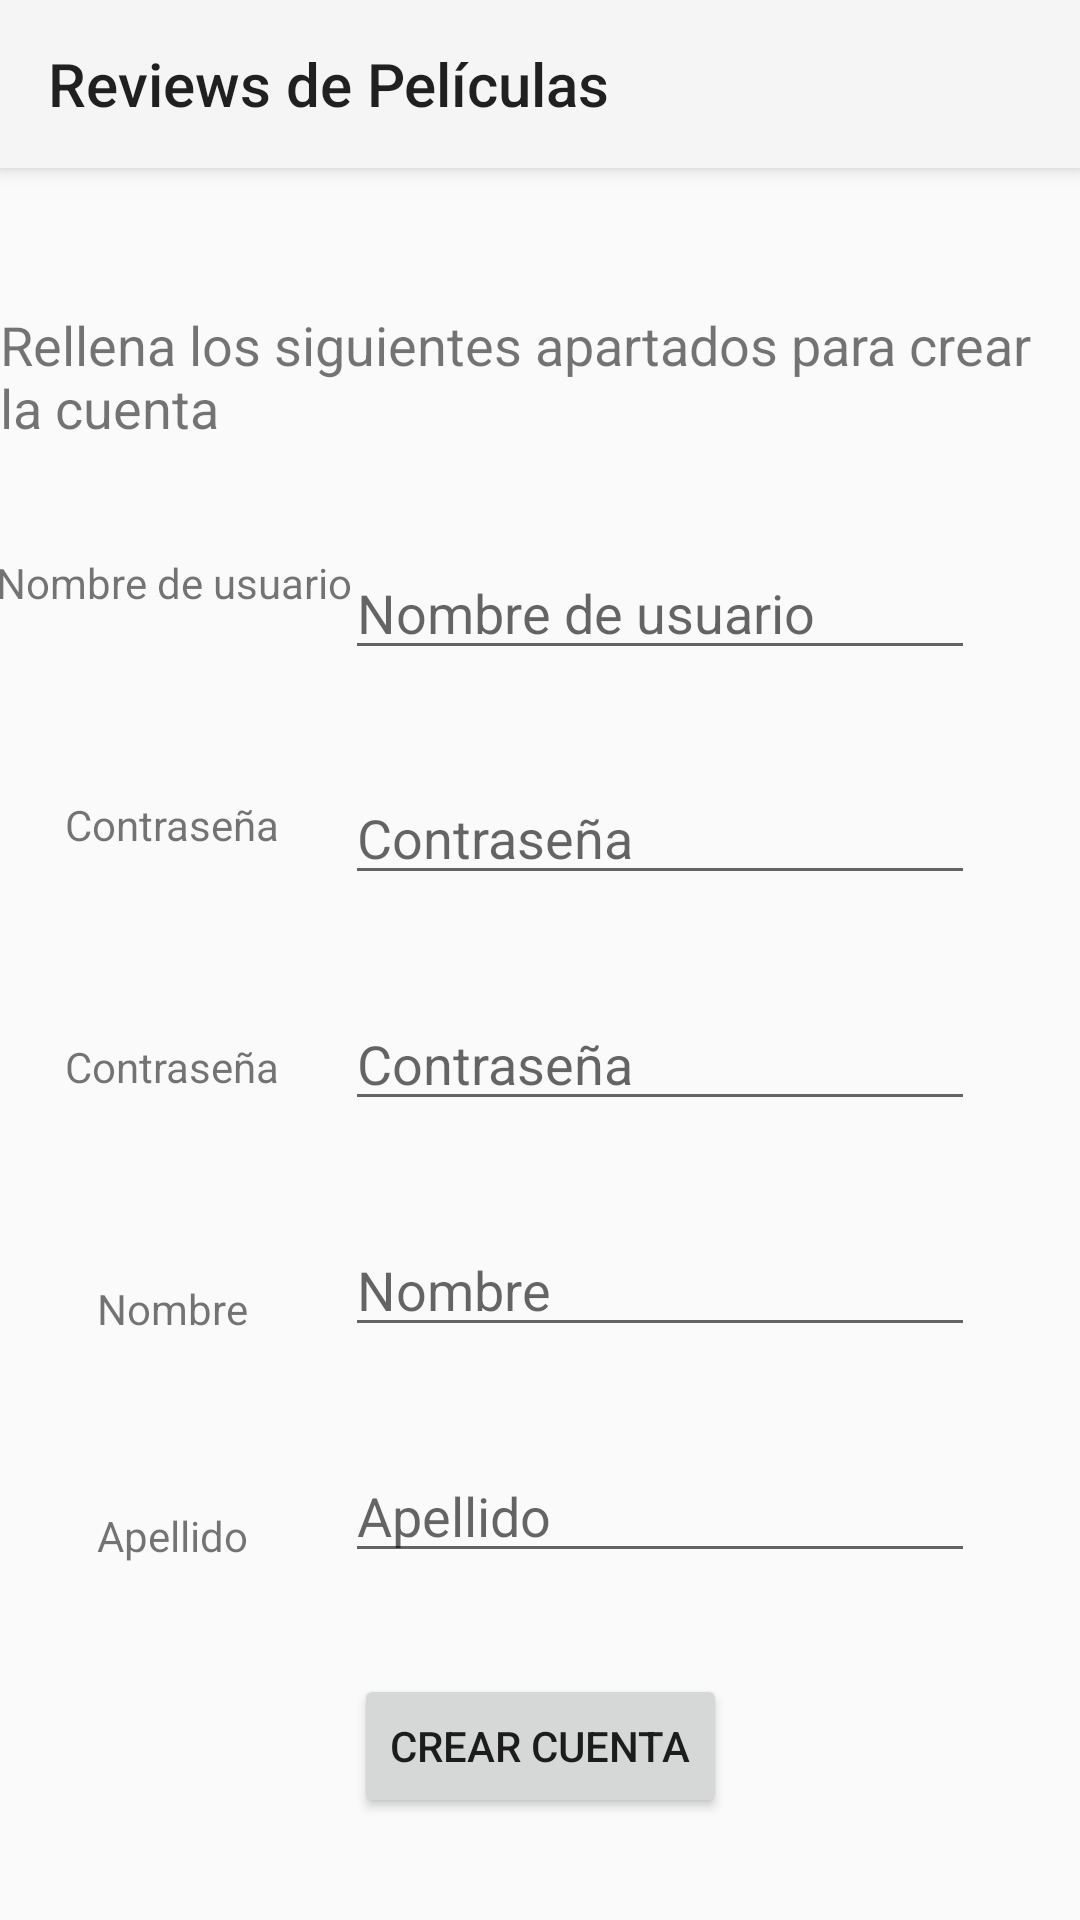

Reconstruct the res/layout file that produces this screen, plus the resources it refers to.
<!-- AndroidManifest.xml: application theme Theme.AppCompat.Light.NoActionBar -->
<!-- res/layout/createaccount.xml -->
<?xml version="1.0" encoding="utf-8"?>
<androidx.constraintlayout.widget.ConstraintLayout xmlns:android="http://schemas.android.com/apk/res/android"
    xmlns:app="http://schemas.android.com/apk/res-auto"
    xmlns:tools="http://schemas.android.com/tools"
    android:layout_width="match_parent"
    android:layout_height="match_parent">

    <TextView
        android:id="@+id/textView5"
        android:layout_width="wrap_content"
        android:layout_height="wrap_content"
        android:text="@string/usuario"
        app:layout_constraintBottom_toTopOf="@+id/textView6"
        app:layout_constraintEnd_toStartOf="@+id/editText_username"
        app:layout_constraintStart_toStartOf="parent"
        app:layout_constraintTop_toBottomOf="@id/textView10"
        tools:layout_constraintTop_toBottomOf="@id/toolbar2" />

    <EditText
        android:id="@+id/editText_username"
        android:layout_width="wrap_content"
        android:layout_height="wrap_content"
        android:layout_marginStart="80dp"
        android:ems="10"
        android:hint="@string/usuario"
        android:inputType="textPersonName"
        app:layout_constraintBottom_toTopOf="@+id/editText_password1"
        app:layout_constraintEnd_toEndOf="parent"
        app:layout_constraintStart_toStartOf="parent"
        app:layout_constraintTop_toBottomOf="@+id/textView10" />

    <TextView
        android:id="@+id/textView6"
        android:layout_width="wrap_content"
        android:layout_height="wrap_content"
        android:layout_marginTop="25dp"
        android:text="@string/hintContraseña"
        app:layout_constraintBottom_toTopOf="@+id/textView7"
        app:layout_constraintEnd_toStartOf="@+id/editText_password1"
        app:layout_constraintStart_toStartOf="parent"
        app:layout_constraintTop_toBottomOf="@+id/textView5" />

    <EditText
        android:id="@+id/editText_password1"
        android:layout_width="wrap_content"
        android:layout_height="wrap_content"
        android:layout_marginStart="80dp"
        android:ems="10"
        android:hint="@string/hintContraseña"
        android:inputType="textPassword"
        app:layout_constraintBottom_toTopOf="@+id/editText_password2"
        app:layout_constraintEnd_toEndOf="parent"
        app:layout_constraintStart_toStartOf="parent"
        app:layout_constraintTop_toBottomOf="@+id/editText_username" />

    <TextView
        android:id="@+id/textView7"
        android:layout_width="wrap_content"
        android:layout_height="wrap_content"
        android:layout_marginTop="25dp"
        android:text="@string/hintContraseña"
        app:layout_constraintBottom_toTopOf="@+id/textView8"
        app:layout_constraintEnd_toStartOf="@+id/editText_password2"
        app:layout_constraintStart_toStartOf="parent"
        app:layout_constraintTop_toBottomOf="@+id/textView6" />

    <EditText
        android:id="@+id/editText_password2"
        android:layout_width="wrap_content"
        android:layout_height="wrap_content"
        android:layout_marginLeft="80dp"
        android:ems="10"
        android:hint="@string/hintContraseña"
        android:inputType="textPassword"
        app:layout_constraintBottom_toTopOf="@+id/editText_nombre"
        app:layout_constraintEnd_toEndOf="parent"
        app:layout_constraintStart_toStartOf="parent"
        app:layout_constraintTop_toBottomOf="@+id/editText_password1" />

    <EditText
        android:id="@+id/editText_nombre"
        android:layout_width="wrap_content"
        android:layout_height="wrap_content"
        android:layout_marginLeft="80dp"
        android:ems="10"
        android:hint="@string/nombre"
        android:inputType="textPersonName"
        app:layout_constraintBottom_toTopOf="@+id/editText_apellido"
        app:layout_constraintEnd_toEndOf="parent"
        app:layout_constraintStart_toStartOf="parent"
        app:layout_constraintTop_toBottomOf="@+id/editText_password2" />

    <EditText
        android:id="@+id/editText_apellido"
        android:layout_width="wrap_content"
        android:layout_height="wrap_content"
        android:layout_marginLeft="80dp"
        android:ems="10"
        android:hint="@string/apellido"
        android:inputType="textPersonName"
        app:layout_constraintBottom_toTopOf="@+id/button2"
        app:layout_constraintEnd_toEndOf="parent"
        app:layout_constraintStart_toStartOf="parent"
        app:layout_constraintTop_toBottomOf="@+id/editText_nombre" />

    <TextView
        android:id="@+id/textView8"
        android:layout_width="wrap_content"
        android:layout_height="wrap_content"
        android:layout_marginTop="25dp"
        android:text="@string/nombre"
        app:layout_constraintBottom_toTopOf="@+id/textView9"
        app:layout_constraintEnd_toStartOf="@+id/editText_nombre"
        app:layout_constraintStart_toStartOf="parent"
        app:layout_constraintTop_toBottomOf="@+id/textView7" />

    <TextView
        android:id="@+id/textView9"
        android:layout_width="wrap_content"
        android:layout_height="wrap_content"
        android:layout_marginTop="20dp"
        android:text="@string/apellido"
        app:layout_constraintBottom_toTopOf="@id/button2"
        app:layout_constraintEnd_toStartOf="@+id/editText_apellido"
        app:layout_constraintStart_toStartOf="parent"
        app:layout_constraintTop_toBottomOf="@+id/textView8" />

    <Button
        android:id="@+id/button2"
        android:layout_width="wrap_content"
        android:layout_height="wrap_content"
        android:onClick="onClickCrearCuenta"
        android:text="@string/boton_logup"
        app:layout_constraintBottom_toBottomOf="parent"
        app:layout_constraintEnd_toEndOf="parent"
        app:layout_constraintStart_toStartOf="parent"
        app:layout_constraintTop_toBottomOf="@+id/editText_apellido" />

    <TextView
        android:id="@+id/textView10"
        android:layout_width="0dp"
        android:layout_height="wrap_content"
        android:layout_marginTop="10dp"
        android:text="@string/tituloCrearCuenta"
        android:textSize="18dp"
        app:layout_constraintBottom_toTopOf="@+id/textView5"
        app:layout_constraintEnd_toEndOf="parent"
        app:layout_constraintStart_toStartOf="parent"
        app:layout_constraintTop_toBottomOf="@+id/toolbar2" />

    <androidx.appcompat.widget.Toolbar
        android:id="@+id/toolbar2"
        android:layout_width="0dp"
        android:layout_height="wrap_content"
        android:background="?attr/colorPrimary"
        android:elevation="4dp"
        android:minHeight="?attr/actionBarSize"
        android:theme="?attr/actionBarTheme"
        app:layout_constraintEnd_toEndOf="parent"
        app:layout_constraintStart_toStartOf="parent"
        app:layout_constraintTop_toTopOf="parent"
        app:title="@string/app_name" />

</androidx.constraintlayout.widget.ConstraintLayout>
<!-- resources referenced by this layout -->
<resources>
  <string name="apellido">Apellido</string>
  <string name="app_name">Reviews de Películas</string>
  <string name="boton_logup">Crear cuenta</string>
  <string name="nombre">Nombre</string>
  <string name="tituloCrearCuenta">Rellena los siguientes apartados para crear la cuenta</string>
  <string name="usuario">Nombre de usuario</string>
</resources>
